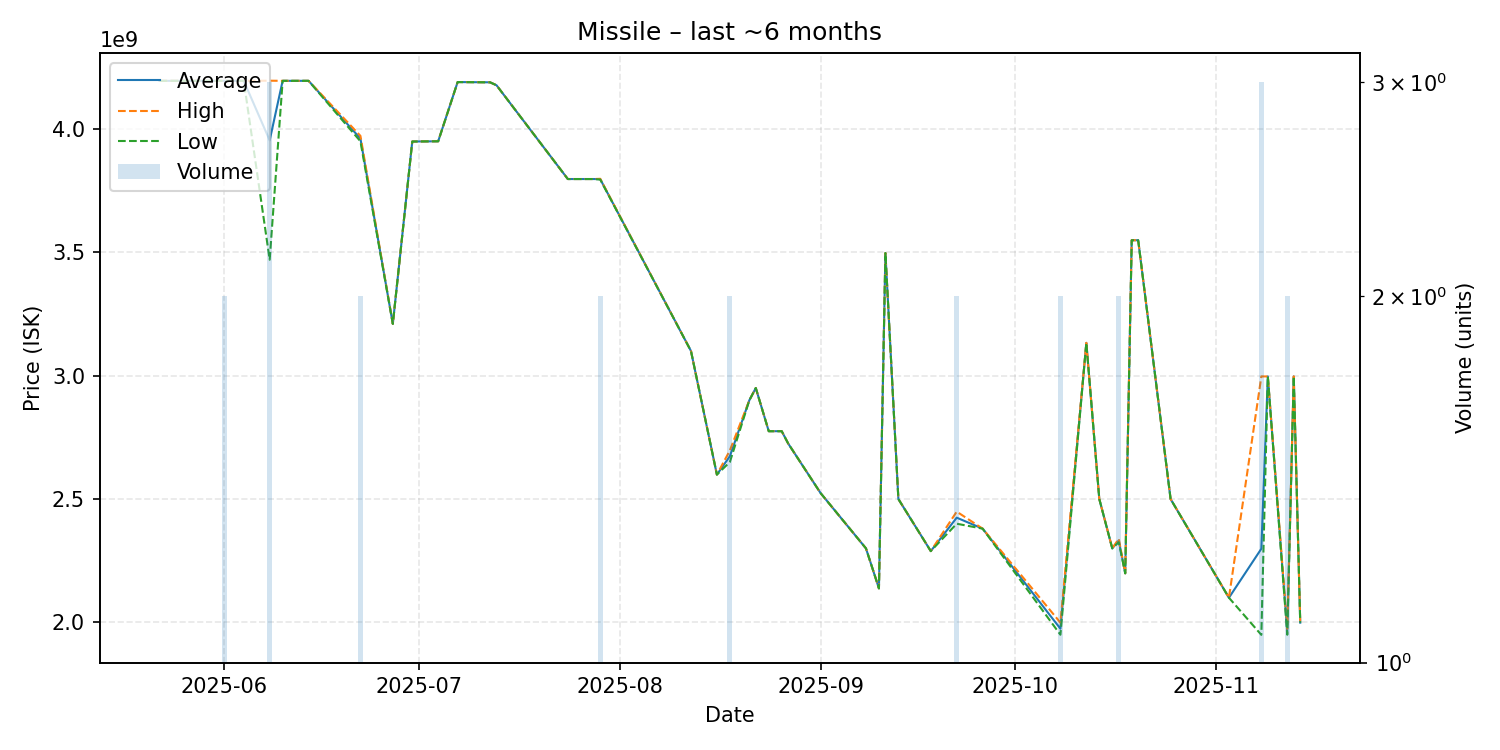

The file beside this chart, header and first rows:
date, average, highest, lowest, order_count, volume
2025-05-22, 4195000000, 4195000000, 4195000000, 1, 1
2025-05-24, 4195000000, 4195000000, 4195000000, 1, 1
2025-05-26, 4195000000, 4195000000, 4195000000, 1, 1
2025-05-27, 4195000000, 4195000000, 4195000000, 1, 1
2025-06-01, 4195000000, 4195000000, 4195000000, 2, 2
2025-06-02, 4195000000, 4195000000, 4195000000, 1, 1
2025-06-04, 4195000000, 4195000000, 4195000000, 1, 1
2025-06-08, 3953666667, 4195500000, 3470000000, 3, 3
2025-06-10, 4195000000, 4195000000, 4195000000, 1, 1
2025-06-13, 4195000000, 4195000000, 4195000000, 1, 1
2025-06-14, 4195000000, 4195000000, 4195000000, 1, 1
2025-06-22, 3961000000, 3972000000, 3950000000, 2, 2
2025-06-27, 3210000000, 3210000000, 3210000000, 1, 1
2025-06-30, 3949000000, 3949000000, 3949000000, 1, 1
2025-07-04, 3950000000, 3950000000, 3950000000, 1, 1
2025-07-07, 4190000000, 4190000000, 4190000000, 1, 1
2025-07-12, 4189000000, 4189000000, 4189000000, 1, 1
2025-07-13, 4177000000, 4177000000, 4177000000, 1, 1
2025-07-24, 3797000000, 3797000000, 3797000000, 1, 1
2025-07-28, 3797000000, 3797000000, 3797000000, 1, 1
2025-07-29, 3796500000, 3798000000, 3795000000, 2, 2
2025-08-12, 3100000000, 3100000000, 3100000000, 1, 1
2025-08-16, 2599000000, 2599000000, 2599000000, 1, 1
2025-08-18, 2673500000, 2697000000, 2650000000, 2, 2
2025-08-21, 2900000000, 2900000000, 2900000000, 1, 1
2025-08-22, 2950000000, 2950000000, 2950000000, 1, 1
2025-08-24, 2775000000, 2775000000, 2775000000, 1, 1
2025-08-26, 2775000000, 2775000000, 2775000000, 1, 1
2025-08-27, 2725000000, 2725000000, 2725000000, 1, 1
2025-09-01, 2524000000, 2524000000, 2524000000, 1, 1
2025-09-08, 2300000000, 2300000000, 2300000000, 1, 1
2025-09-10, 2138000000, 2138000000, 2138000000, 1, 1
2025-09-11, 3497000000, 3497000000, 3497000000, 1, 1
2025-09-13, 2500000000, 2500000000, 2500000000, 1, 1
2025-09-18, 2289000000, 2289000000, 2289000000, 1, 1
2025-09-22, 2424500000, 2449000000, 2400000000, 2, 2
2025-09-26, 2380000000, 2380000000, 2380000000, 1, 1
2025-10-08, 1974500000, 1999000000, 1950000000, 2, 2
2025-10-12, 3133000000, 3133000000, 3133000000, 1, 1
2025-10-14, 2500000000, 2500000000, 2500000000, 1, 1
2025-10-16, 2300000000, 2300000000, 2300000000, 1, 1
2025-10-17, 2332000000, 2339000000, 2325000000, 2, 2
2025-10-18, 2199000000, 2199000000, 2199000000, 1, 1
2025-10-19, 3549000000, 3549000000, 3549000000, 1, 1
2025-10-20, 3549000000, 3549000000, 3549000000, 1, 1
2025-10-25, 2500000000, 2500000000, 2500000000, 1, 1
2025-11-03, 2100000000, 2100000000, 2100000000, 1, 1
2025-11-08, 2298666667, 2997000000, 1949500000, 3, 3
2025-11-09, 2997000000, 2997000000, 2997000000, 1, 1
2025-11-12, 1962000000, 1974000000, 1950000000, 2, 2
2025-11-13, 2997000000, 2997000000, 2997000000, 1, 1
2025-11-14, 1999000000, 1999000000, 1999000000, 1, 1
